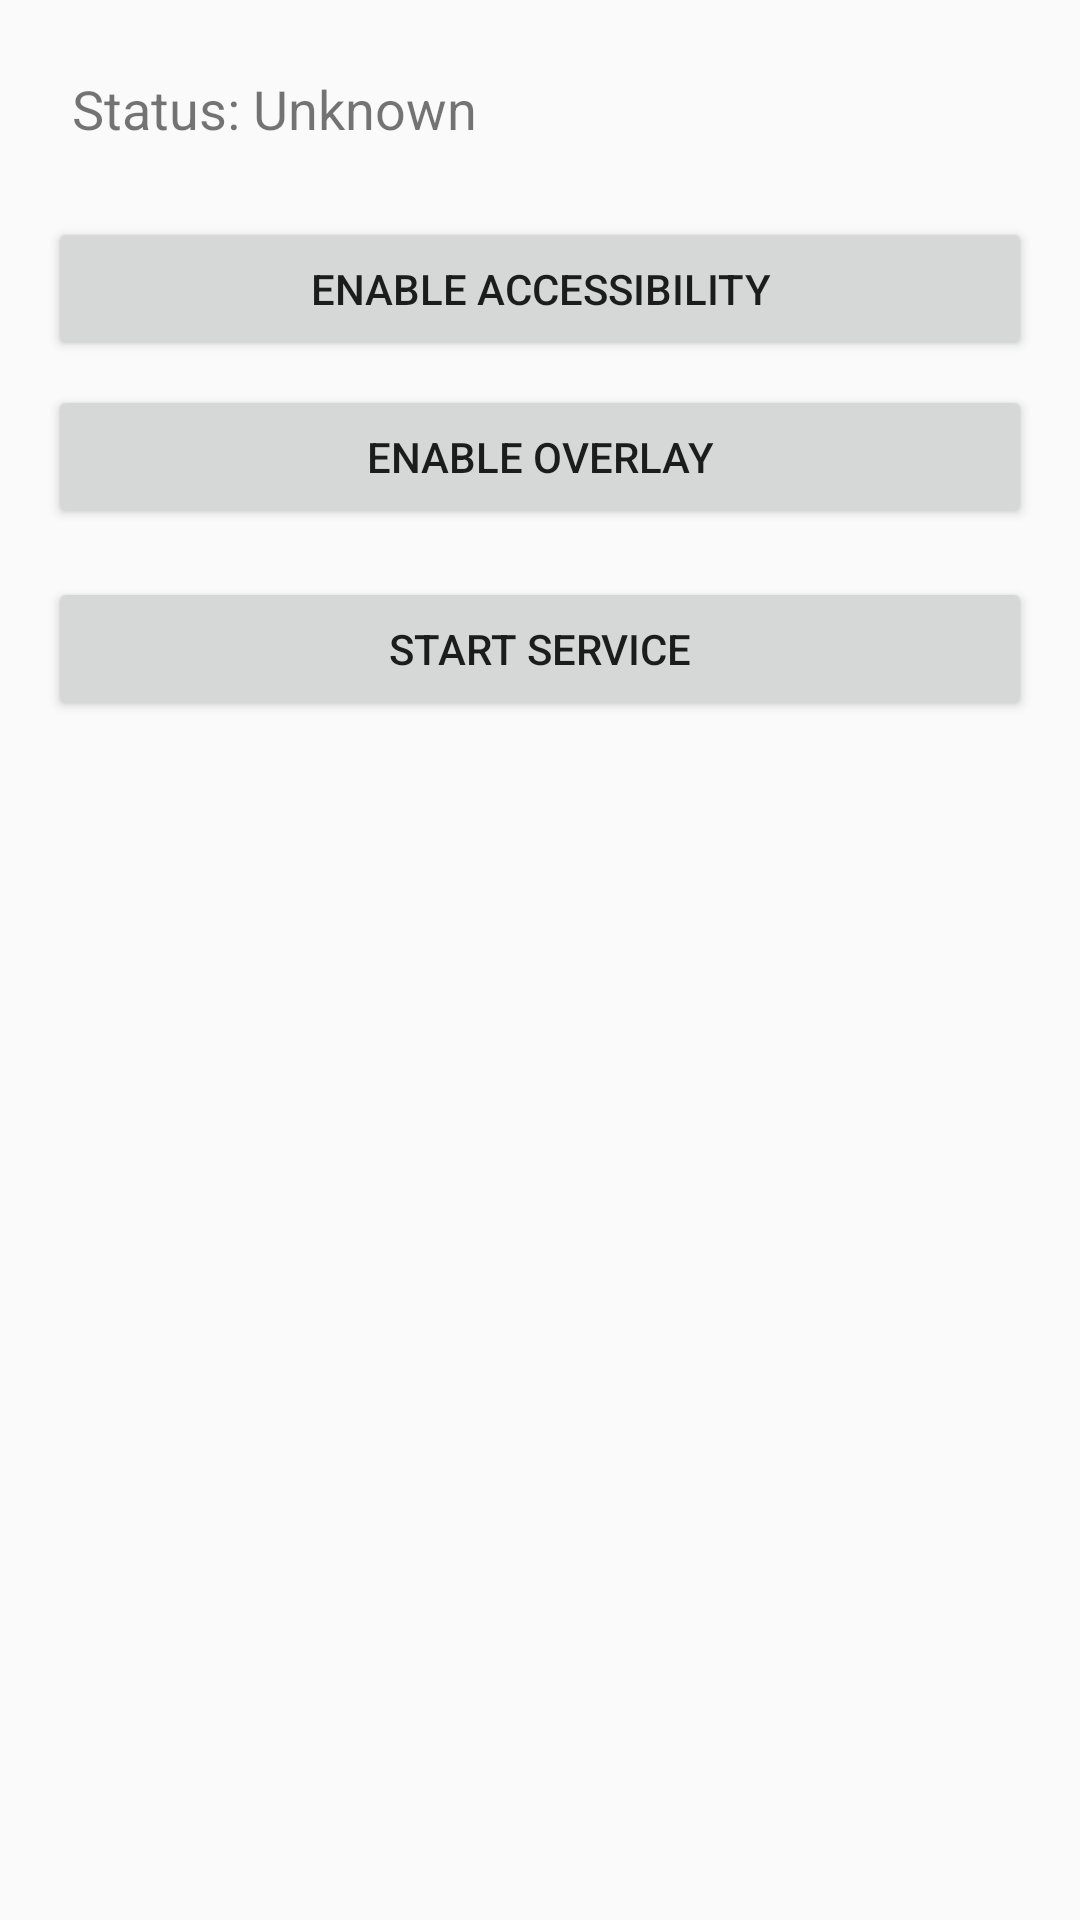

Here is an Android app screen rendered from its layout file. Give the layout XML and the strings, colors and styles it references.
<!-- AndroidManifest.xml: application theme AppTheme -->
<!-- res/layout/activity_main.xml -->
<?xml version="1.0" encoding="utf-8"?>
<LinearLayout xmlns:android="http://schemas.android.com/apk/res/android"
    android:layout_width="match_parent"
    android:layout_height="match_parent"
    android:orientation="vertical"
    android:padding="16dp">

    <TextView
        android:id="@+id/statusText"
        android:layout_width="wrap_content"
        android:layout_height="wrap_content"
        android:text="Status: Unknown"
        android:textSize="18sp"
        android:padding="8dp" />

    <Button
        android:id="@+id/enableAccessibilityButton"
        android:layout_width="match_parent"
        android:layout_height="wrap_content"
        android:text="Enable Accessibility"
        android:layout_marginTop="16dp" />

    <Button
        android:id="@+id/enableOverlayButton"
        android:layout_width="match_parent"
        android:layout_height="wrap_content"
        android:text="Enable Overlay"
        android:layout_marginTop="8dp" />

    <Button
        android:id="@+id/startServiceButton"
        android:layout_width="match_parent"
        android:layout_height="wrap_content"
        android:text="Start Service"
        android:layout_marginTop="16dp" />
</LinearLayout>
<!-- resources referenced by this layout -->
<resources>
  <style name="AppTheme" parent="Theme.AppCompat.Light.DarkActionBar">
          <item name="colorPrimary">@android:color/holo_blue_bright</item>
          <item name="colorPrimaryDark">@android:color/holo_blue_dark</item>
          <item name="colorAccent">@android:color/holo_blue_bright</item>
      </style>
</resources>
